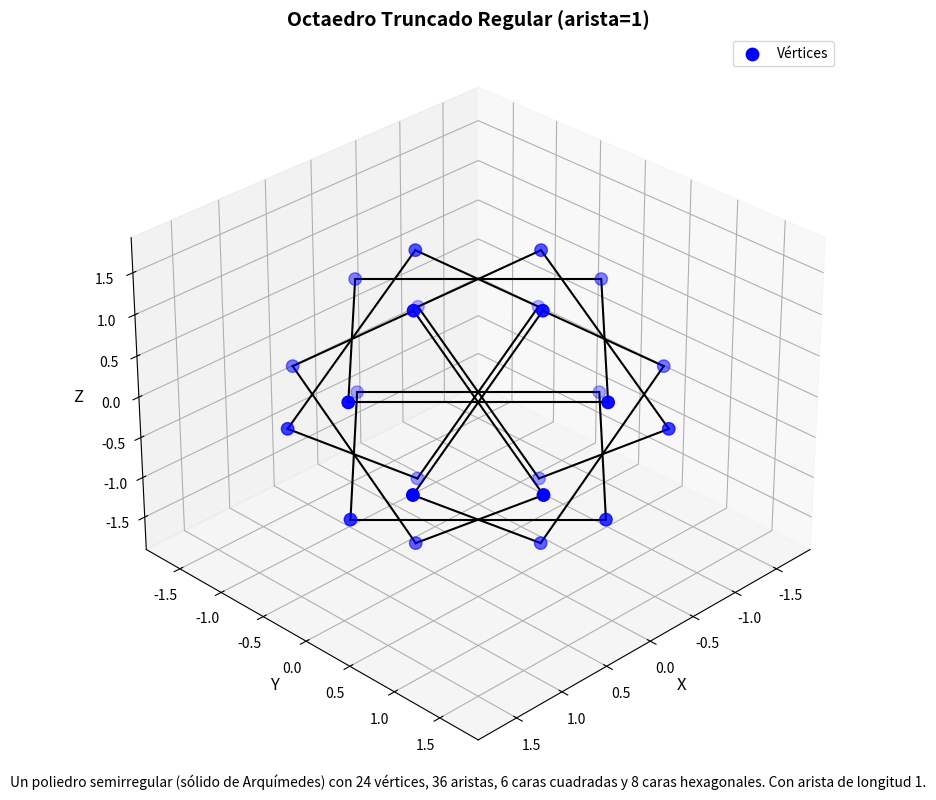

The script that saved this image:
import json
import numpy as np
import matplotlib.pyplot as plt
from mpl_toolkits.mplot3d import Axes3D
from mpl_toolkits.mplot3d.art3d import Poly3DCollection

def visualize_truncated_octahedron(json_file=None, json_str=None):
    """
    Visualiza un octaedro truncado en 3D a partir de un archivo JSON o una cadena JSON.
    
    Args:
        json_file (str, optional): Ruta al archivo JSON con los datos del octaedro truncado.
        json_str (str, optional): Cadena JSON con los datos del octaedro truncado.
        
    Returns:
        tuple: Retorna la figura y los ejes de matplotlib.
    """
    # Cargar los datos JSON
    if json_file:
        with open(json_file, 'r') as f:
            data = json.load(f)
    elif json_str:
        data = json.loads(json_str)
    else:
        raise ValueError("Debes proporcionar un archivo JSON o una cadena JSON")
    
    # Extraer los vértices
    vertices = np.array(data["vertices"])
    
    # Crear la figura 3D
    fig = plt.figure(figsize=(10, 8))
    ax = fig.add_subplot(111, projection='3d')
    
    # Dibujar los puntos de los vértices
    ax.scatter(vertices[:, 0], vertices[:, 1], vertices[:, 2], 
               c='blue', marker='o', s=80, label='Vértices')
    
    # Función para calcular la distancia entre dos vértices
    def distance(v1, v2):
        return np.linalg.norm(np.array(v1) - np.array(v2))
    
    # Calcular todas las aristas (pares de vértices conectados)
    # Las aristas del octaedro truncado conectan vértices a distancia 2
    tolerance = 0.1  # Tolerancia para comparar distancias
    edge_distance = 2.0  # Distancia esperada entre vértices adyacentes
    
    edges = []
    for i in range(len(vertices)):
        for j in range(i+1, len(vertices)):
            dist = distance(vertices[i], vertices[j])
            if abs(dist - edge_distance) < tolerance:
                edges.append((i, j))
                # Dibujar las aristas
                ax.plot([vertices[i][0], vertices[j][0]],
                        [vertices[i][1], vertices[j][1]],
                        [vertices[i][2], vertices[j][2]],
                        'k-', linewidth=1.5)
    
    # Determinación de caras - Primero las cuadradas
    # En un octaedro truncado, las caras cuadradas están en las posiciones de los vértices originales
    # del octaedro, que tienen coordenadas (±2, ±1, ±1) y permutaciones
    
    # Función para encontrar caras por coordenada fija
    def find_face_by_fixed_coordinate(coordinate_index, value):
        face_vertices = []
        for i, vertex in enumerate(vertices):
            if abs(vertex[coordinate_index] - value) < tolerance:
                face_vertices.append(i)
        return face_vertices
    
    # Encontrar caras cuadradas - hay 6 caras cuadradas, una por cada valor ±2 en cada coordenada
    square_faces = []
    for axis in range(3):  # x, y, z
        for value in [-2, 2]:  # valores extremos
            face = find_face_by_fixed_coordinate(axis, value)
            if len(face) >= 4:  # Debería haber exactamente 4 vértices
                square_faces.append([vertices[i] for i in face])
    
    # Dibujar caras cuadradas
    for face in square_faces:
        # Ordenar vértices para asegurar que forman un polígono cerrado
        center = np.mean(face, axis=0)
        # Proyectar a 2D y ordenar
        normal = np.cross(face[1] - face[0], face[2] - face[0])
        normal = normal / np.linalg.norm(normal)
        # Crear un sistema de coordenadas local
        u = face[0] - center
        u = u / np.linalg.norm(u)
        v = np.cross(normal, u)
        
        # Proyectar puntos en el plano y ordenarlos por ángulo
        projected = []
        for vertex in face:
            diff = vertex - center
            x = np.dot(diff, u)
            y = np.dot(diff, v)
            angle = np.arctan2(y, x)
            projected.append((angle, vertex))
        
        projected.sort(key=lambda x: x[0])
        ordered_face = [p[1] for p in projected]
        
        # Crear cara y añadirla
        poly = Poly3DCollection([ordered_face], alpha=0.6, facecolor='lightblue', edgecolor='blue')
        ax.add_collection3d(poly)
    
    # Configurar límites y etiquetas
    max_range = np.max(np.abs(vertices)) + 0.5
    ax.set_xlim(-max_range, max_range)
    ax.set_ylim(-max_range, max_range)
    ax.set_zlim(-max_range, max_range)
    
    ax.set_xlabel('X', fontsize=12)
    ax.set_ylabel('Y', fontsize=12)
    ax.set_zlabel('Z', fontsize=12)
    ax.set_title(data["name"], fontsize=14, fontweight='bold')
    
    # Añadir información adicional si está disponible
    if "description" in data:
        plt.figtext(0.5, 0.01, data["description"], ha='center', fontsize=10)
    
    # Añadir leyenda
    plt.legend(loc='upper right')
    
    # Ajustar la vista para una mejor visualización
    ax.view_init(elev=30, azim=45)
    
    plt.tight_layout()
    plt.show()
    
    return fig, ax

# Ejemplo de uso
if __name__ == "__main__":
    # Puedes usar esta función de dos maneras:
    
    # 1. Pasando una cadena JSON directamente
    json_str = """
    {
    "name": "Octaedro Truncado Regular (arista=1)",
    "vertices": [
        [-1.4142135623730951, -0.7071067811865476, 0],
        [-1.4142135623730951, 0, -0.7071067811865476],
        [-0.7071067811865476, -1.4142135623730951, 0],
        [-0.7071067811865476, 0, -1.4142135623730951],
        [0, -1.4142135623730951, -0.7071067811865476],
        [0, -0.7071067811865476, -1.4142135623730951],
        [-1.4142135623730951, 0.7071067811865476, 0],
        [-1.4142135623730951, 0, 0.7071067811865476],
        [0.7071067811865476, -1.4142135623730951, 0],
        [0.7071067811865476, 0, -1.4142135623730951],
        [0, -1.4142135623730951, 0.7071067811865476],
        [0, 0.7071067811865476, -1.4142135623730951],
        [1.4142135623730951, -0.7071067811865476, 0],
        [1.4142135623730951, 0, -0.7071067811865476],
        [-0.7071067811865476, 1.4142135623730951, 0],
        [-0.7071067811865476, 0, 1.4142135623730951],
        [0, 1.4142135623730951, -0.7071067811865476],
        [0, -0.7071067811865476, 1.4142135623730951],
        [1.4142135623730951, 0.7071067811865476, 0],
        [1.4142135623730951, 0, 0.7071067811865476],
        [0.7071067811865476, 1.4142135623730951, 0],
        [0.7071067811865476, 0, 1.4142135623730951],
        [0, 1.4142135623730951, 0.7071067811865476],
        [0, 0.7071067811865476, 1.4142135623730951]
    ],
    "description": "Un poliedro semirregular (sólido de Arquímedes) con 24 vértices, 36 aristas, 6 caras cuadradas y 8 caras hexagonales. Con arista de longitud 1."
    }
    """
    visualize_truncated_octahedron(json_str=json_str)
    
    # 2. O guardando el JSON en un archivo y pasando la ruta
    # with open('octaedro_truncado.json', 'w') as f:
    #     f.write(json_str)
    # visualize_truncated_octahedron(json_file='octaedro_truncado.json')
